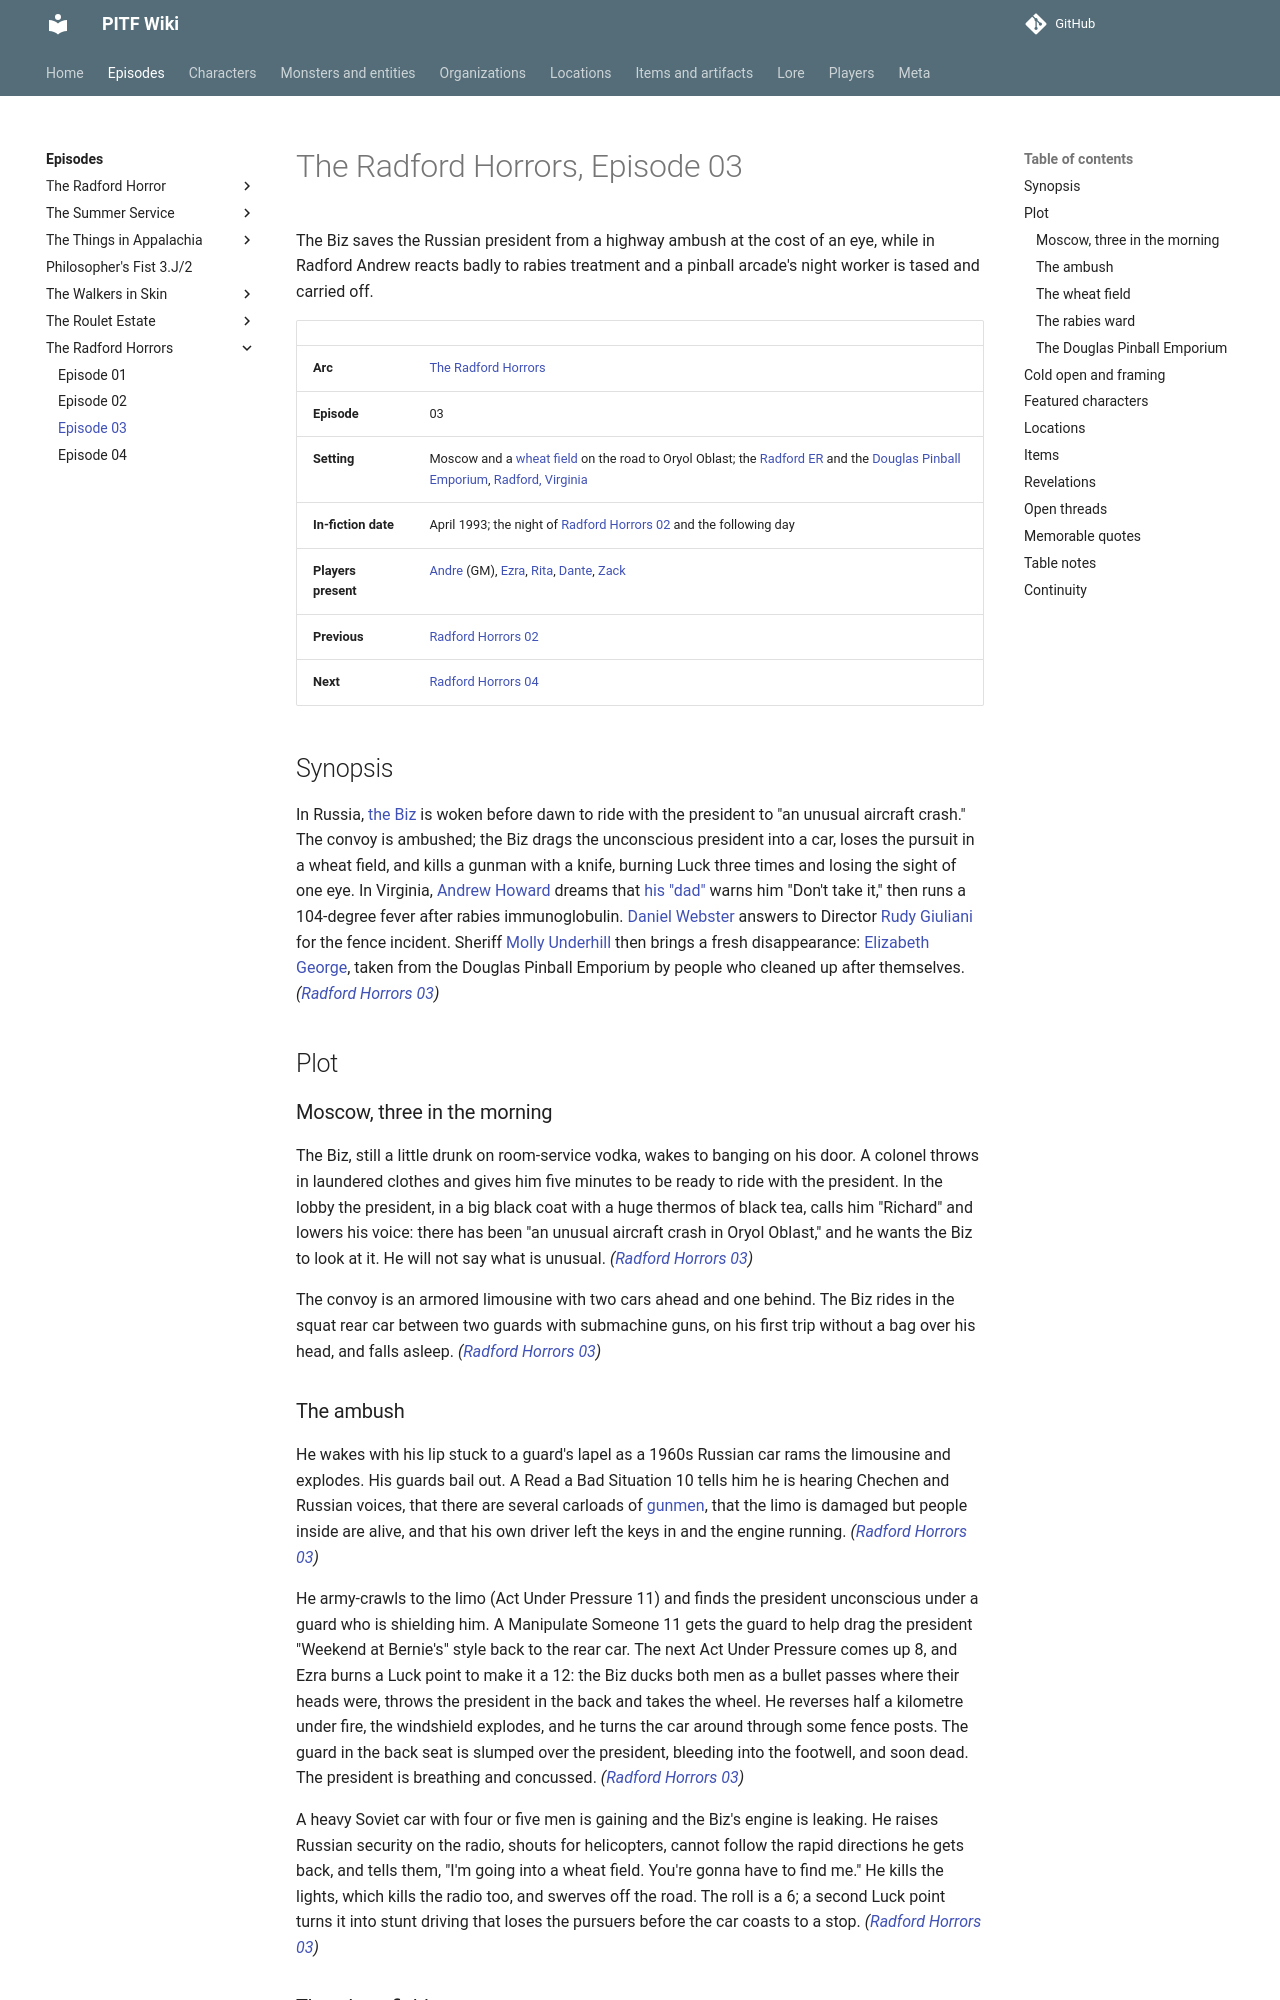

repository: AndreTInfante/pitf-wiki · page: episodes/radford-horrors/03/index.html · generator: mkdocs

# The Radford Horrors, Episode 03

The Biz saves the Russian president from a highway ambush at the cost of an eye, while in Radford Andrew reacts badly to rabies treatment and a pinball arcade's night worker is tased and carried off.

| | |
|---|---|
| **Arc** | [The Radford Horrors](index.md) |
| **Episode** | 03 |
| **Setting** | Moscow and a [wheat field](../../locations/wheat-field-near-moscow.md) on the road to Oryol Oblast; the [Radford ER](../../locations/radford-er.md) and the [Douglas Pinball Emporium](../../locations/douglas-pinball-emporium.md), [Radford, Virginia](../../locations/radford-virginia.md) |
| **In-fiction date** | April 1993; the night of [Radford Horrors 02](02.md) and the following day |
| **Players present** | [Andre](../../players/andre.md) (GM), [Ezra](../../players/ezra.md), [Rita](../../players/rita.md), [Dante](../../players/dante.md), [Zack](../../players/zack.md) |
| **Previous** | [Radford Horrors 02](02.md) |
| **Next** | [Radford Horrors 04](04.md) |

## Synopsis

In Russia, [the Biz](../../characters/dick-baxter.md) is woken before dawn to ride with the president to "an unusual aircraft crash." The convoy is ambushed; the Biz drags the unconscious president into a car, loses the pursuit in a wheat field, and kills a gunman with a knife, burning Luck three times and losing the sight of one eye. In Virginia, [Andrew Howard](../../characters/andrew-howard.md) dreams that [his "dad"](../../monsters/andrews-alien-dad.md) warns him "Don't take it," then runs a 104-degree fever after rabies immunoglobulin. [Daniel Webster](../../characters/daniel-webster.md) answers to Director [Rudy Giuliani](../../characters/rudy-giuliani.md) for the fence incident. Sheriff [Molly Underhill](../../characters/molly-underhill.md) then brings a fresh disappearance: [Elizabeth George](../../characters/elizabeth-george.md), taken from the Douglas Pinball Emporium by people who cleaned up after themselves. *([Radford Horrors 03](03.md))*

## Plot

### Moscow, three in the morning

The Biz, still a little drunk on room-service vodka, wakes to banging on his door. A colonel throws in laundered clothes and gives him five minutes to be ready to ride with the president. In the lobby the president, in a big black coat with a huge thermos of black tea, calls him "Richard" and lowers his voice: there has been "an unusual aircraft crash in Oryol Oblast," and he wants the Biz to look at it. He will not say what is unusual. *([Radford Horrors 03](03.md))*

The convoy is an armored limousine with two cars ahead and one behind. The Biz rides in the squat rear car between two guards with submachine guns, on his first trip without a bag over his head, and falls asleep. *([Radford Horrors 03](03.md))*
